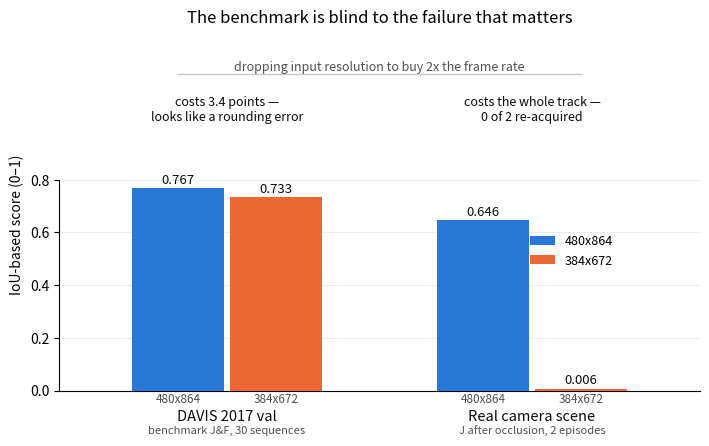

Generate this figure with matplotlib:
#!/usr/bin/env python3
"""The benchmark blind spot, as one figure.

    python tools/resolution_cliff.py --out docs/figures/resolution_cliff.png

Four numbers, all from the tables in docs/edge.md ("The real Pareto" and "The
resolution cliff"), which are themselves produced by tools/accuracy_sweep.sh and
tools/scene_eval.py. Hardcoded here rather than re-derived: they come from two
different measurement rigs (workstation sweep, camera scene) and a CSV pipeline
for four values would be more code than the figure.
"""

from __future__ import annotations

import argparse
from pathlib import Path

HI, LO = "480x864", "384x672"
SERIES = {HI: "#2a78d6", LO: "#eb6834"}  # dataviz categorical slots 1, 2

# (group label, sub-label, {resolution: score})
PANELS = [
    ("DAVIS 2017 val", "benchmark J&F, 30 sequences", {HI: 0.767, LO: 0.733}),
    ("Real camera scene", "J after occlusion, 2 episodes", {HI: 0.646, LO: 0.006}),
]
VERDICT = [
    "costs 3.4 points —\nlooks like a rounding error",
    "costs the whole track —\n0 of 2 re-acquired",
]

# Stacked bands, so nothing can collide: header line, verdicts, then the bars.
Y_RULE, Y_VERDICT, Y_MAX = 1.20, 1.12, 1.26


def plot(out: Path) -> None:
    import matplotlib

    matplotlib.use("Agg")
    import matplotlib.pyplot as plt

    fig, ax = plt.subplots(figsize=(7.2, 4.6), dpi=160)
    width, gap = 0.3, 0.02

    for g, (_, _, scores) in enumerate(PANELS):
        for s, (res, val) in enumerate(scores.items()):
            x = g + (s - 0.5) * (width + gap)
            ax.bar(x, val, width, color=SERIES[res], zorder=3, label=res if g == 0 else None)
            ax.text(x, val + 0.02, f"{val:.3f}", ha="center", fontsize=9.5, color="#0b0b0b")
            ax.text(x, -0.045, res, ha="center", fontsize=8.5, color="#52514e")

    for g, (label, sub, _) in enumerate(PANELS):
        ax.text(g, -0.115, label, ha="center", fontsize=10.5, color="#0b0b0b")
        ax.text(g, -0.165, sub, ha="center", fontsize=8, color="#52514e")
        ax.text(g, Y_VERDICT, VERDICT[g], ha="center", fontsize=9, color="#0b0b0b", va="top")

    # The thing the figure is about: one decision, two verdicts.
    ax.plot([-0.16, 1.16], [Y_RULE, Y_RULE], color="#c9c8c0", lw=1, zorder=2)
    ax.text(
        0.5,
        Y_RULE + 0.015,
        "dropping input resolution to buy 2x the frame rate",
        ha="center",
        fontsize=9,
        color="#52514e",
    )

    ax.set_xlim(-0.55, 1.55)
    ax.set_ylim(0, Y_MAX)
    ax.set_xticks([])
    ax.set_yticks([0, 0.2, 0.4, 0.6, 0.8])
    ax.set_ylabel("IoU-based score (0–1)")
    ax.set_title("The benchmark is blind to the failure that matters", fontsize=12, pad=26)
    ax.legend(frameon=False, fontsize=9, loc="center", bbox_to_anchor=(0.80, 0.42))
    ax.grid(axis="y", alpha=0.25, zorder=1)
    for side in ("top", "right"):
        ax.spines[side].set_visible(False)
    ax.spines["left"].set_bounds(0, 0.8)

    out.parent.mkdir(parents=True, exist_ok=True)
    fig.tight_layout()
    fig.savefig(out, facecolor="#fcfcfb")
    print(f"wrote {out}")


def main() -> None:
    ap = argparse.ArgumentParser()
    ap.add_argument("--out", type=Path, default=Path("docs/figures/resolution_cliff.png"))
    plot(ap.parse_args().out)


if __name__ == "__main__":
    main()
